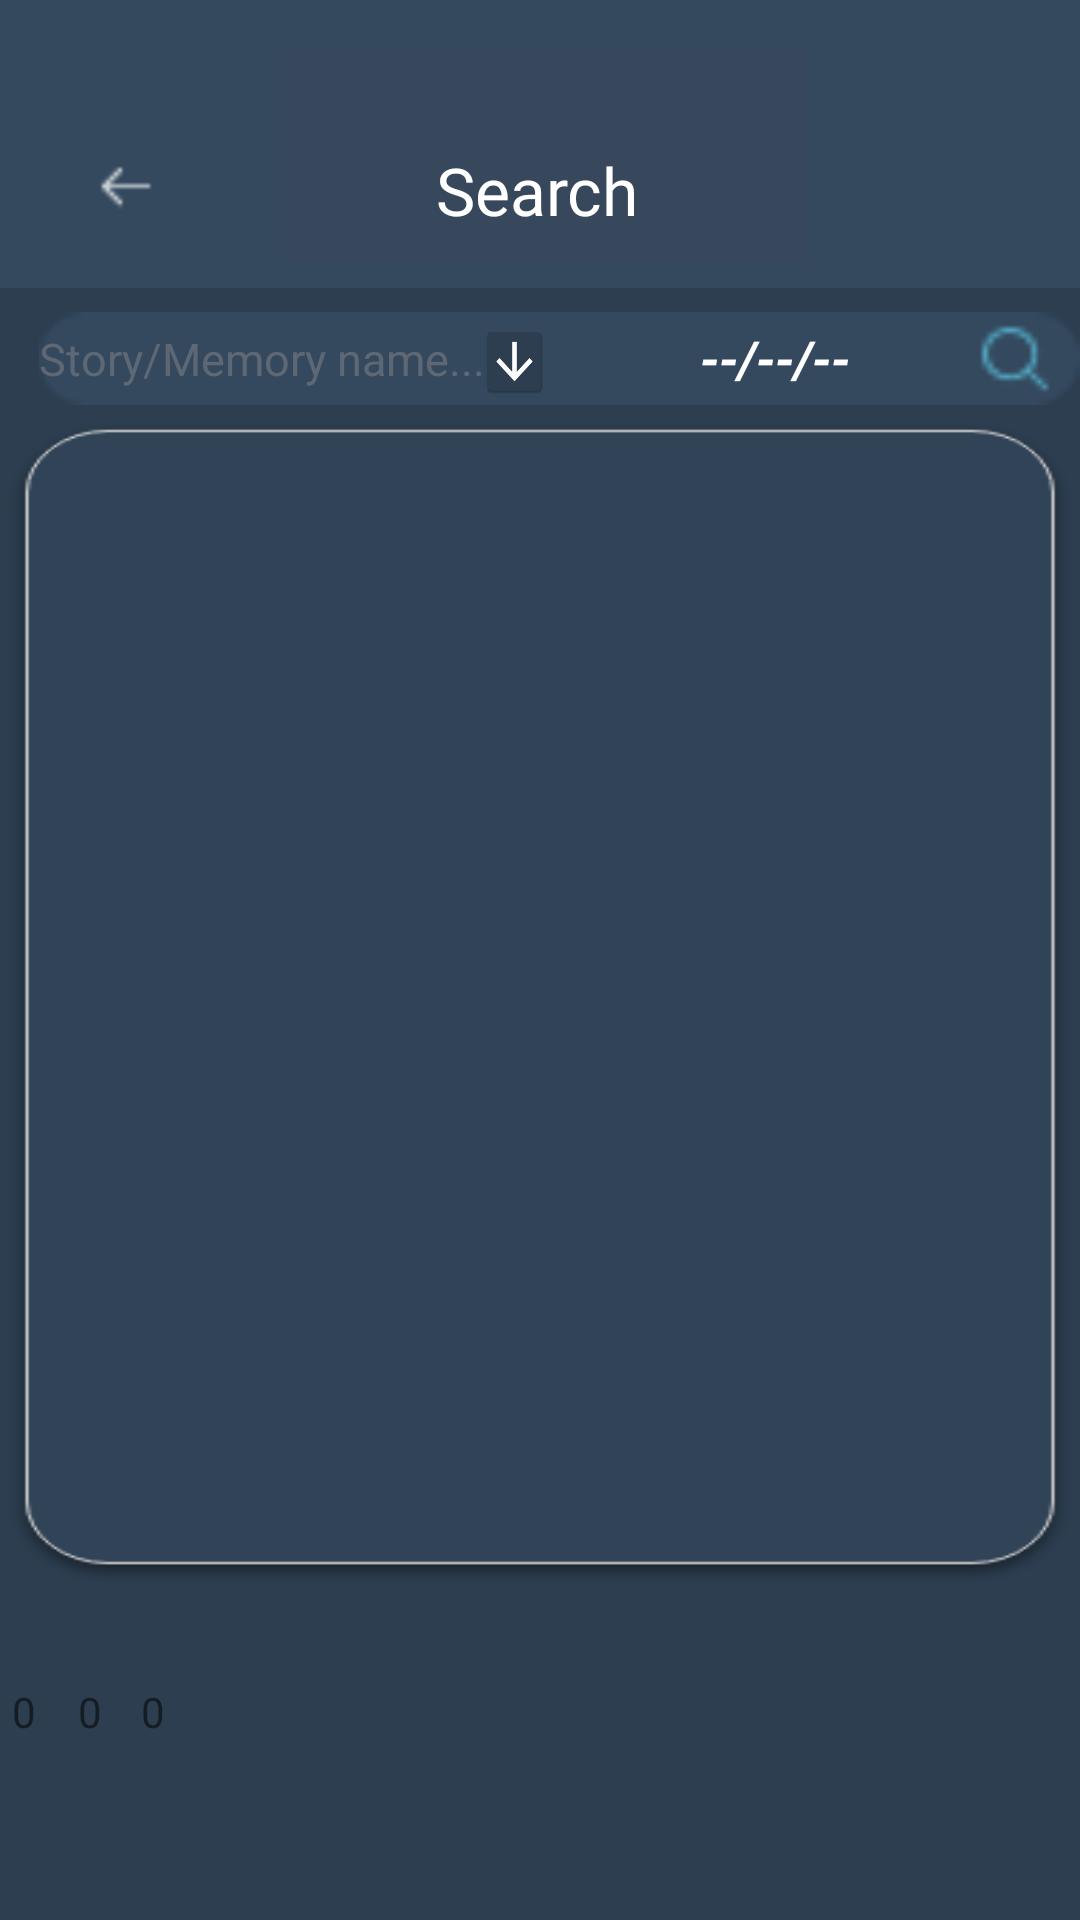

Android layout source for this screen:
<!-- AndroidManifest.xml: application theme AppTheme -->
<!-- res/layout/activity_search_story.xml -->
<?xml version="1.0" encoding="utf-8"?>
<androidx.constraintlayout.widget.ConstraintLayout
    xmlns:android="http://schemas.android.com/apk/res/android"
    xmlns:app="http://schemas.android.com/apk/res-auto"
    xmlns:tools="http://schemas.android.com/tools"
    android:layout_width="match_parent"
    android:layout_height="match_parent"
    android:background="#2C3E50"
    tools:context="org.tsofen.ourstory.StoryTeam.SearchStory"><![CDATA[

    xmlns:app="http://schemas.android.com/apk/res-auto"
    xmlns:tools="http://schemas.android.com/tools"
    android:layout_width="match_parent"
    android:layout_height="match_parent"
    android:background="#2C3E50"
    tools:context=".MainActivity">



    ]]>

    <ImageView
        android:id="@+id/imageView3"
        android:layout_width="411dp"
        android:layout_height="36dp"
        android:layout_marginStart="10dp"
        android:layout_marginLeft="10dp"
        app:layout_constraintEnd_toEndOf="parent"
        app:layout_constraintHorizontal_bias="0.0"
        app:layout_constraintStart_toStartOf="parent"
        app:layout_constraintTop_toBottomOf="@+id/imageView2"
        app:srcCompat="@drawable/backgroundsecond" />

    <EditText
        android:id="@+id/searchresult"
        style="@style/Widget.AppCompat.AutoCompleteTextView"
        android:layout_width="347dp"
        android:layout_height="31dp"
        android:layout_marginStart="3dp"
        android:layout_marginLeft="3dp"
        android:layout_marginTop="8dp"
        android:background="@drawable/searchbar"
        android:ems="10"
        android:hint="Story/Memory name..."
        android:inputType="textPersonName"
        android:scrollbarStyle="outsideInset"
        android:textColor="#FFFFFF"
        android:textColorHint="#5EA89B9B"
        android:textSize="15sp"
        app:layout_constraintStart_toStartOf="@+id/imageView3"
        app:layout_constraintTop_toBottomOf="@+id/imageView2" />

    <ImageView
        android:id="@+id/imageView2"
        android:layout_width="412dp"
        android:layout_height="96dp"
        android:background="#34495E"
        app:layout_constraintEnd_toEndOf="parent"
        app:layout_constraintHorizontal_bias="0.0"
        app:layout_constraintStart_toStartOf="parent"
        app:layout_constraintTop_toTopOf="parent"
        app:srcCompat="@drawable/first" />

    <androidx.constraintlayout.widget.ConstraintLayout
        android:id="@+id/constraintLayout3"
        android:layout_width="match_parent"
        android:layout_height="match_parent"
        app:layout_constraintBottom_toBottomOf="parent"
        app:layout_constraintEnd_toEndOf="parent"
        app:layout_constraintStart_toStartOf="parent"
        app:layout_constraintTop_toTopOf="parent">

        <Button
            android:id="@+id/button3"
            android:layout_width="23dp"
            android:layout_height="23dp"
            android:layout_marginTop="108dp"
            android:layout_marginEnd="7dp"
            android:layout_marginRight="7dp"
            android:background="@drawable/calendar_icon"
            android:onClick="ShowDatePicker"
            app:layout_constraintEnd_toEndOf="parent"
            app:layout_constraintHorizontal_bias="0.851"
            app:layout_constraintStart_toEndOf="@+id/show"
            app:layout_constraintTop_toTopOf="parent" />

        <ImageView
            android:id="@+id/imageView12"
            android:layout_width="53dp"
            android:layout_height="24dp"
            app:layout_constraintBottom_toBottomOf="@+id/imageView10"
            app:layout_constraintEnd_toEndOf="@+id/imageView10"
            app:layout_constraintHorizontal_bias="0.503"
            app:layout_constraintStart_toStartOf="@+id/imageView10"
            app:layout_constraintTop_toTopOf="@+id/imageView10"
            app:layout_constraintVertical_bias="0.169"
            app:srcCompat="@drawable/storyiconin" />

        <ImageButton
            android:id="@+id/button2"
            android:layout_width="26dp"
            android:layout_height="21dp"
            android:layout_marginStart="30dp"
            android:layout_marginLeft="30dp"
            android:layout_marginTop="52dp"
            android:background="@color/transparent"
            android:onClick="finish"
            android:visibility="visible"
            app:layout_constraintStart_toStartOf="parent"
            app:layout_constraintTop_toTopOf="parent"
            tools:src="@color/transparent" />

        <ImageView
            android:id="@+id/imageView10"
            android:layout_width="205dp"
            android:layout_height="72dp"
            android:layout_marginTop="16dp"
            android:background="#34495E"
            app:layout_constraintEnd_toEndOf="parent"
            app:layout_constraintHorizontal_bias="0.514"
            app:layout_constraintStart_toStartOf="parent"
            app:layout_constraintTop_toTopOf="parent"
            app:srcCompat="@drawable/storyback" />

        <TextView
            android:id="@+id/Day"
            android:layout_width="wrap_content"
            android:layout_height="wrap_content"
            android:layout_marginStart="4dp"
            android:layout_marginLeft="4dp"
            android:layout_marginBottom="60dp"
            android:text="0"
            android:visibility="visible"
            app:layout_constraintBottom_toBottomOf="parent"
            app:layout_constraintStart_toStartOf="parent" />

        <TextView
            android:id="@+id/Month"
            android:layout_width="wrap_content"
            android:layout_height="wrap_content"
            android:layout_marginStart="14dp"
            android:layout_marginLeft="14dp"
            android:layout_marginBottom="60dp"
            android:text="0"
            android:visibility="visible"
            app:layout_constraintBottom_toBottomOf="parent"
            app:layout_constraintStart_toEndOf="@+id/Day" />

        <TextView
            android:id="@+id/Year"
            android:layout_width="wrap_content"
            android:layout_height="wrap_content"
            android:layout_marginStart="13dp"
            android:layout_marginLeft="13dp"
            android:layout_marginBottom="60dp"
            android:text="0"
            android:visibility="visible"
            app:layout_constraintBottom_toBottomOf="parent"
            app:layout_constraintStart_toEndOf="@+id/Month" />

        <Button
            android:id="@+id/show"
            android:layout_width="33dp"
            android:layout_height="31dp"
            android:layout_marginStart="328dp"
            android:layout_marginLeft="328dp"
            android:background="@android:color/transparent"
            android:text="Button"
            android:textColor="@color/transparent"
            app:layout_constraintStart_toStartOf="parent"
            app:layout_constraintTop_toTopOf="@+id/ShowDate" />

        <Spinner
            android:id="@+id/sp"
            android:layout_width="23dp"
            android:layout_height="25dp"
            android:layout_marginStart="152dp"
            android:layout_marginLeft="152dp"
            android:layout_marginTop="108dp"
            android:background="@mipmap/down"
            android:popupBackground="#34495E"
            android:spinnerMode="dropdown"
            app:layout_constraintEnd_toStartOf="@+id/catg"
            app:layout_constraintHorizontal_bias="1.0"
            app:layout_constraintStart_toStartOf="parent"
            app:layout_constraintTop_toTopOf="parent" />

        <TextView
            android:id="@+id/ShowDate"
            android:layout_width="57dp"
            android:layout_height="23dp"
            android:layout_marginTop="108dp"
            android:layout_marginEnd="58dp"
            android:layout_marginRight="58dp"
            android:text="--/--/--"
            android:textColor="#FFFFFF"
            android:textColorLink="#3F51B5"
            android:textStyle="bold|italic"
            app:autoSizeTextType="uniform"
            app:layout_constraintEnd_toStartOf="@+id/button3"
            app:layout_constraintTop_toTopOf="parent" />

        <TextView
            android:id="@+id/catg"
            android:layout_width="wrap_content"
            android:layout_height="wrap_content"
            android:layout_marginStart="183dp"
            android:layout_marginLeft="183dp"
            android:layout_marginTop="6dp"
            android:textColor="#FFFFFF"
            app:layout_constraintStart_toStartOf="parent"
            app:layout_constraintTop_toTopOf="@+id/sp" />

        <TextView
            android:id="@+id/imageView15"
            android:layout_width="211dp"
            android:layout_height="31dp"
            android:fontFamily="@font/quicksand_bold"
            android:gravity="center"
            android:text="Search"
            android:textColor="#ffffff"
            android:textSize="22sp"
            app:layout_constraintBottom_toBottomOf="@+id/imageView10"
            app:layout_constraintEnd_toEndOf="@+id/imageView10"
            app:layout_constraintHorizontal_bias="1.0"
            app:layout_constraintStart_toStartOf="@+id/imageView10"
            app:layout_constraintTop_toBottomOf="@+id/imageView12"
            app:layout_constraintVertical_bias="0.0" />

    </androidx.constraintlayout.widget.ConstraintLayout>

    <RelativeLayout
        android:id="@+id/relative_layout"
        android:layout_width="0dp"
        android:layout_height="391dp"
        android:layout_alignParentBottom="true"
        android:layout_marginTop="4dp"
        android:background="@drawable/rectangle_background"
        android:padding="16dp"
        app:layout_constraintEnd_toEndOf="parent"
        app:layout_constraintHorizontal_bias="0.461"
        app:layout_constraintStart_toStartOf="parent"
        app:layout_constraintTop_toBottomOf="@+id/searchresult">

        <androidx.appcompat.widget.Toolbar
            android:id="@+id/toolbar"
            android:layout_width="359dp"
            android:layout_height="0dp"
            android:layout_alignParentTop="true"
            android:background="#2C3E50"
            android:theme="?attr/actionBarTheme"
            android:visibility="invisible" />


        <androidx.viewpager.widget.ViewPager
            android:id="@+id/pager"
            android:layout_width="370dp"
            android:layout_height="419dp"
            android:layout_below="@id/tab_layout" >

            <ImageView
                android:id="@+id/imageView11"
                android:layout_width="wrap_content"
                android:layout_height="wrap_content"
                app:srcCompat="@drawable/ourstory_logo" />
        </androidx.viewpager.widget.ViewPager>

        <com.google.android.material.tabs.TabLayout
            android:id="@+id/tab_layout"
            android:layout_width="362dp"
            android:layout_height="wrap_content"
            android:layout_below="@id/toolbar"
            android:layout_marginTop="-7dp"
            android:layout_marginEnd="16dp"
            android:layout_marginRight="16dp"
            app:tabIndicatorColor="#FFFFFF"
            app:tabTextColor="#FFFFFF" />

    </RelativeLayout>

</androidx.constraintlayout.widget.ConstraintLayout>
<!-- resources referenced by this layout -->
<resources>
  <color name="transparent">#00FFFFFF</color>
  <!-- drawable calendar_icon (drawable) -->
  <vector xmlns:android="http://schemas.android.com/apk/res/android"
      android:width="19.704dp"
      android:height="18.211dp"
      android:viewportWidth="19.704"
      android:viewportHeight="18.211">
    <path
        android:pathData="M0.7,18.211h18.313a0.688,0.688 0,0 0,0.7 -0.7L19.713,1.986a0.688,0.688 0,0 0,-0.7 -0.7h-3.446L15.567,0.7a0.7,0.7 0,1 0,-1.391 0v0.593h-8.52L5.656,0.7a0.7,0.7 0,0 0,-1.392 0v0.593L0.7,1.293a0.689,0.689 0,0 0,-0.7 0.7v15.547a0.7,0.7 0,0 0,0.7 0.679ZM1.4,2.682h2.868v0.373a0.7,0.7 0,1 0,1.392 0v-0.373h8.52v0.373a0.7,0.7 0,1 0,1.391 0v-0.373h2.766v1.8L1.391,4.482ZM1.4,5.873h16.921v10.964L1.391,16.837ZM1.4,5.873"
        android:fillColor="#e47169"/>
    <path
        android:pathData="M14.867,9.063L4.857,9.063a0.7,0.7 0,0 0,0 1.392L14.867,10.455a0.7,0.7 0,1 0,0 -1.392ZM14.867,9.063"
        android:fillColor="#e47169"/>
    <path
        android:pathData="M9.857,12.423L4.857,12.423a0.7,0.7 0,0 0,0 1.392L9.857,13.815a0.7,0.7 0,1 0,0 -1.392ZM9.857,12.423"
        android:fillColor="#e47169"/>
  </vector>
  <style name="AppTheme" parent="Theme.AppCompat.Light.NoActionBar">
          
          <item name="colorPrimary">@color/colorPrimary</item>
          <item name="colorPrimaryDark">@color/colorPrimaryDark</item>
          <item name="colorAccent">@color/colorAccent</item>
          <item name="android:dropDownListViewStyle">@style/DropDownListViewStyle</item>
      </style>
  <color name="colorPrimary">#34495E</color>
  <color name="colorPrimaryDark">#2C3E50</color>
  <color name="colorAccent">#D81B60</color>
  <style name="DropDownListViewStyle">
          <item name="android:divider">@drawable/tags_dottedline</item>
          <item name="android:dividerHeight">2dp</item>
      </style>
  <!-- drawable tags_dottedline (drawable) -->
  <?xml version="1.0" encoding="utf-8"?>
  <shape xmlns:android="http://schemas.android.com/apk/res/android"
      android:shape="rectangle">
      <size android:height="2dp" />
      <solid android:color="@color/colorAccentTagSeparator" />
  </shape>
  <color name="colorAccentTagSeparator">#A1E47169</color>
</resources>
